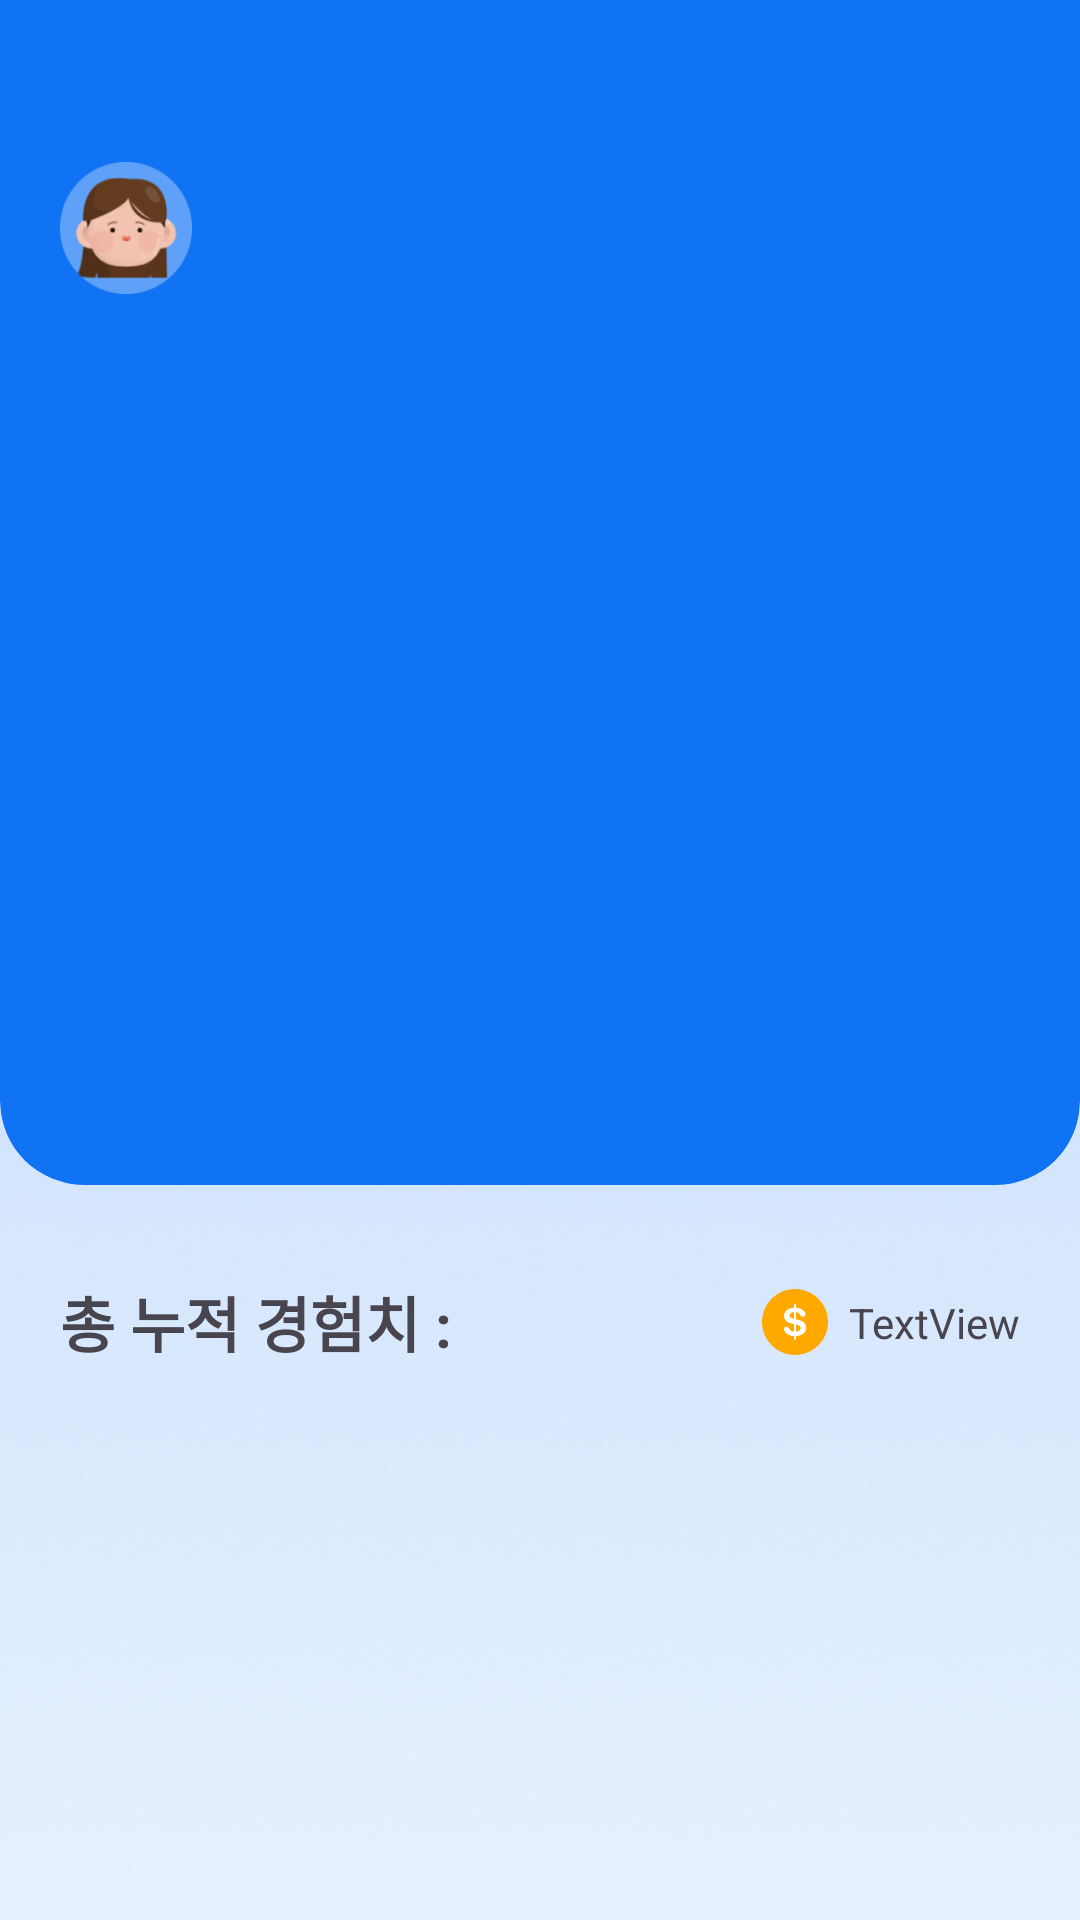

Android layout source for this screen:
<!-- AndroidManifest.xml: application theme Theme.Tium -->
<!-- res/layout/fragment_home.xml -->
<?xml version="1.0" encoding="utf-8"?>
<androidx.constraintlayout.widget.ConstraintLayout xmlns:android="http://schemas.android.com/apk/res/android"
    xmlns:app="http://schemas.android.com/apk/res-auto"
    xmlns:tools="http://schemas.android.com/tools"
    android:layout_width="match_parent"
    android:layout_height="match_parent"
    android:background="@drawable/background_image"
    tools:context=".QuestFragment">

    <TextView
        android:id="@+id/textView"
        android:layout_width="wrap_content"
        android:layout_height="wrap_content"
        android:layout_marginStart="20dp"
        android:layout_marginTop="31dp"
        android:text="총 누적 경험치 :"
        android:textAlignment="viewStart"
        android:textSize="20sp"
        android:textStyle="bold"
        app:layout_constraintStart_toStartOf="parent"
        app:layout_constraintTop_toBottomOf="@+id/Box" />

    <androidx.recyclerview.widget.RecyclerView
        android:id="@+id/recyclerView"
        android:layout_width="match_parent"
        android:layout_height="0dp"
        android:layout_marginTop="16dp"
        app:layout_constraintBottom_toBottomOf="parent"
        app:layout_constraintEnd_toEndOf="parent"
        app:layout_constraintHorizontal_bias="0.0"
        app:layout_constraintStart_toStartOf="parent"
        app:layout_constraintTop_toBottomOf="@id/textView"
        app:layout_constraintVertical_bias="1.0" />

    <androidx.constraintlayout.widget.ConstraintLayout
        android:id="@+id/Box"
        android:layout_width="match_parent"
        android:layout_height="395dp"
        app:layout_constraintEnd_toEndOf="parent"
        app:layout_constraintStart_toStartOf="parent"
        app:layout_constraintTop_toTopOf="parent">

        


        <View
            android:id="@+id/roundedBackground"
            android:layout_width="0dp"
            android:layout_height="0dp"
            android:background="@drawable/rounded_background"
            android:clipToOutline="true"
            app:layout_constraintBottom_toBottomOf="parent"
            app:layout_constraintEnd_toEndOf="parent"
            app:layout_constraintHorizontal_bias="0.0"
            app:layout_constraintStart_toStartOf="parent"
            app:layout_constraintTop_toTopOf="parent"
            app:layout_constraintVertical_bias="0.0"
        />


        <ImageView
            android:id="@+id/imageView2"
            android:layout_width="44dp"
            android:layout_height="44dp"
            android:layout_marginStart="20dp"
            android:layout_marginTop="54dp"
            android:src="@drawable/avatar_a"
            app:layout_constraintStart_toStartOf="parent"
            app:layout_constraintTop_toTopOf="parent" />

        <ImageView
            android:id="@+id/imageView3"
            android:layout_width="wrap_content"
            android:layout_height="wrap_content"
            android:layout_marginTop="54dp"
            android:layout_marginEnd="20dp"
            android:src="@drawable/ic_noti"
            app:layout_constraintEnd_toEndOf="parent"
            app:layout_constraintTop_toTopOf="parent" />


    </androidx.constraintlayout.widget.ConstraintLayout>

    <ImageView
        android:id="@+id/imageView8"
        android:layout_width="wrap_content"
        android:layout_height="wrap_content"
        android:layout_marginEnd="7dp"
        android:src="@drawable/ic_xp"
        app:layout_constraintBottom_toBottomOf="@+id/textView"
        app:layout_constraintEnd_toStartOf="@+id/textView5"
        app:layout_constraintTop_toTopOf="@+id/textView" />

    <TextView
        android:id="@+id/textView5"
        android:layout_width="wrap_content"
        android:layout_height="wrap_content"
        android:layout_marginEnd="20dp"
        android:text="TextView"
        app:layout_constraintBottom_toBottomOf="@+id/imageView8"
        app:layout_constraintEnd_toEndOf="parent"
        app:layout_constraintTop_toTopOf="@+id/imageView8" />
</androidx.constraintlayout.widget.ConstraintLayout>
<!-- resources referenced by this layout -->
<resources>
  <!-- drawable avatar_a: png bitmap (drawable, 8712 bytes) -->
  <!-- drawable background_image: png bitmap (drawable, 188689 bytes) -->
  <!-- drawable ic_xp: vector/xml drawable (drawable, 3018 chars, omitted) -->
  <!-- drawable rounded_background (drawable) -->
  <shape xmlns:android="http://schemas.android.com/apk/res/android">
    <solid android:color="#FF1073F4" />
    <corners
        android:topLeftRadius="0dp"
        android:topRightRadius="0dp"
        android:bottomLeftRadius="28dp"
        android:bottomRightRadius="28dp" />
  </shape>
  <style name="Theme.Tium" parent="Base.Theme.Tium" />
  <style name="Base.Theme.Tium" parent="Theme.Material3.DayNight.NoActionBar">
          
          
      </style>
</resources>
